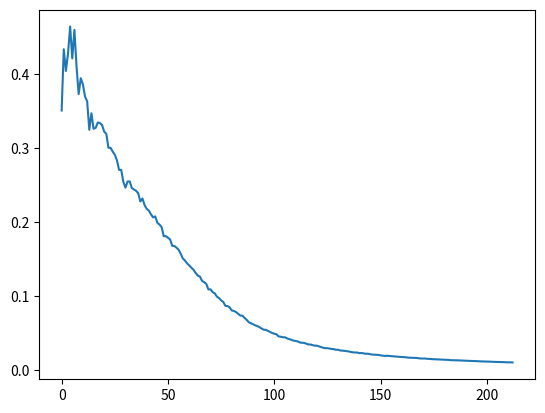

Python code for this plot: (Note: this script raises an exception after producing the figure.)
import random
import numpy as np
import matplotlib.pyplot as plt

INPUT_DIM = 3
OUT_DIM = 3
H_DIM = 9
ALPHA = 0.1
#BATCH_SIZE = 3

def relu(t):
    return np.maximum(t, 0)

def softmax(t):
    out = np.exp(t)
    return out / np.sum(out)

def sparse_cross_entropy(z, y):
    return -np.log(z[0, y])

def relu_deriv(t):
    return (t >= 0).astype(float)
# def softmax_batch(t):
#     out = np.exp(t)
#     return out / np.sum(out, axis=1, keepdims=True)

# def sparse_cross_entropy_batch(z, y):
#     return -np.log(np.array([z[j, y[j]] for j in range(len(y))]))

# def to_full(y, num_classes):
#     y_full = np.zeros((1, num_classes))
#     y_full[0, y] = 1
#     return y_full

# def to_full_batch(y, num_classes):
#     y_full = np.zeros((len(y), num_classes))
#     for j, yj in enumerate(y):
#         y_full[j, yj] = 1
#     return y_full

class NeuralNetwork:
    def __init__(self):

        self.W1 = np.random.rand(INPUT_DIM, H_DIM)
        self.b1 = np.random.rand(1, H_DIM)
        self.W2 = np.random.rand(H_DIM, OUT_DIM)
        self.b2 = np.random.rand(1, OUT_DIM)

    def forward(self,x):
        self.x =x
        t1 = x @ self.W1 + self.b1
        h1 = relu(t1)
        t2 = h1 @ self.W2 + self.b2
        z = softmax(t2)
        return z

    def backprop(self,z,x,y):
        y_full = np.zeros((1, OUT_DIM))
        y_full[0, y] = 1
        df = z - y_full
        t1=x @ self.W1 + self.b1
        self.W1-=ALPHA*x.T@(df@self.W2.T*relu_deriv(t1))
        self.b1-=ALPHA*df@self.W2.T*relu_deriv(t1)
        self.W2-=ALPHA*relu(t1).T@df
        self.b2-=ALPHA*df
    def train(self,x,y):

        self.backprop(self.forward(x),x,y)

dataset=[]
X = np.array([[[1, 1, 0]], [[1, 0, 1]], [[0, 1, 1]], [[0, 1, 0]],[[0,1,1]],[[0,0,1]],[[0,1,0]],[[1,1,1]],[[0,0,0]]])
y = np.array((0, 0, 1, 2,1, 2, 2, 0,1))
for i in range(len(y)):
    dataset.append((X[i],y[i]))

loss_arr = []
loss=1
NN=NeuralNetwork()
# for ep in range(NUM_EPOCHS):
while (loss/len(dataset)>0.01):
    loss=0
    random.shuffle(dataset)
    for i in range(len(dataset)):
        x,y = dataset[i]
        NN.train(x,y)
        loss+=sparse_cross_entropy(NN.forward(x),y)
    loss_arr.append(loss/len(dataset))
plt.plot(loss_arr)
plt.show()

def acc():
    z=0
    print("Table check")
    for i in range(len(dataset)):
        x, y = dataset[i]
        print(x)
        y1=np.argmax(NN.forward(x))
        print("Class",y1+1)
        if(y1==y):
            z+=1
    print("Accuracy:",z/len(dataset))
dataset.append(([[1,0,0]], 0))
acc()
a=[]
print("Get example")
for i in range(3):
    a.append(int(input()))
print("Class:",np.argmax(NN.forward(a))+1)